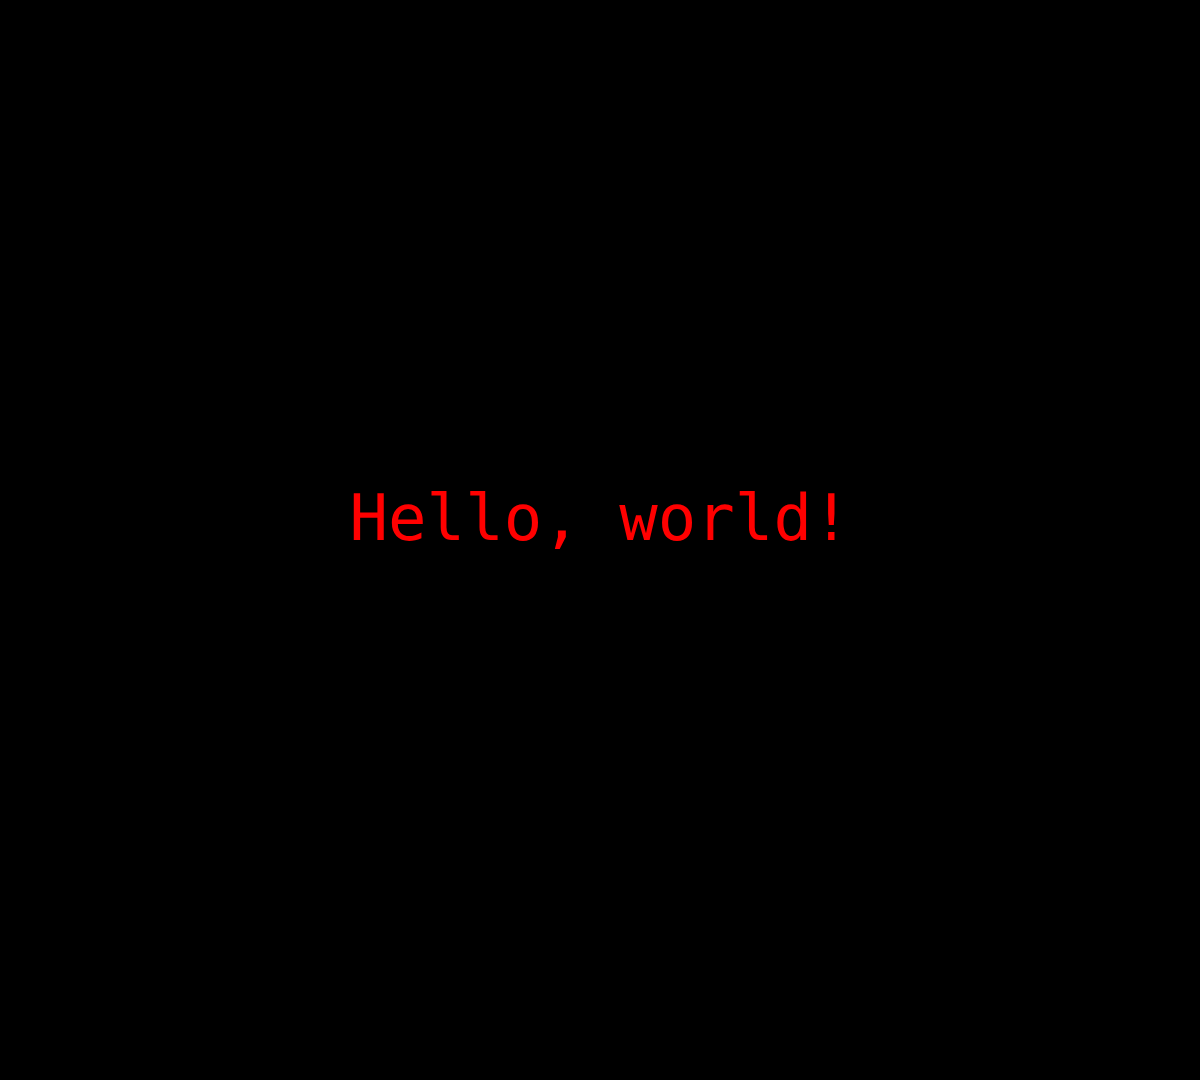
t = 0.00 s
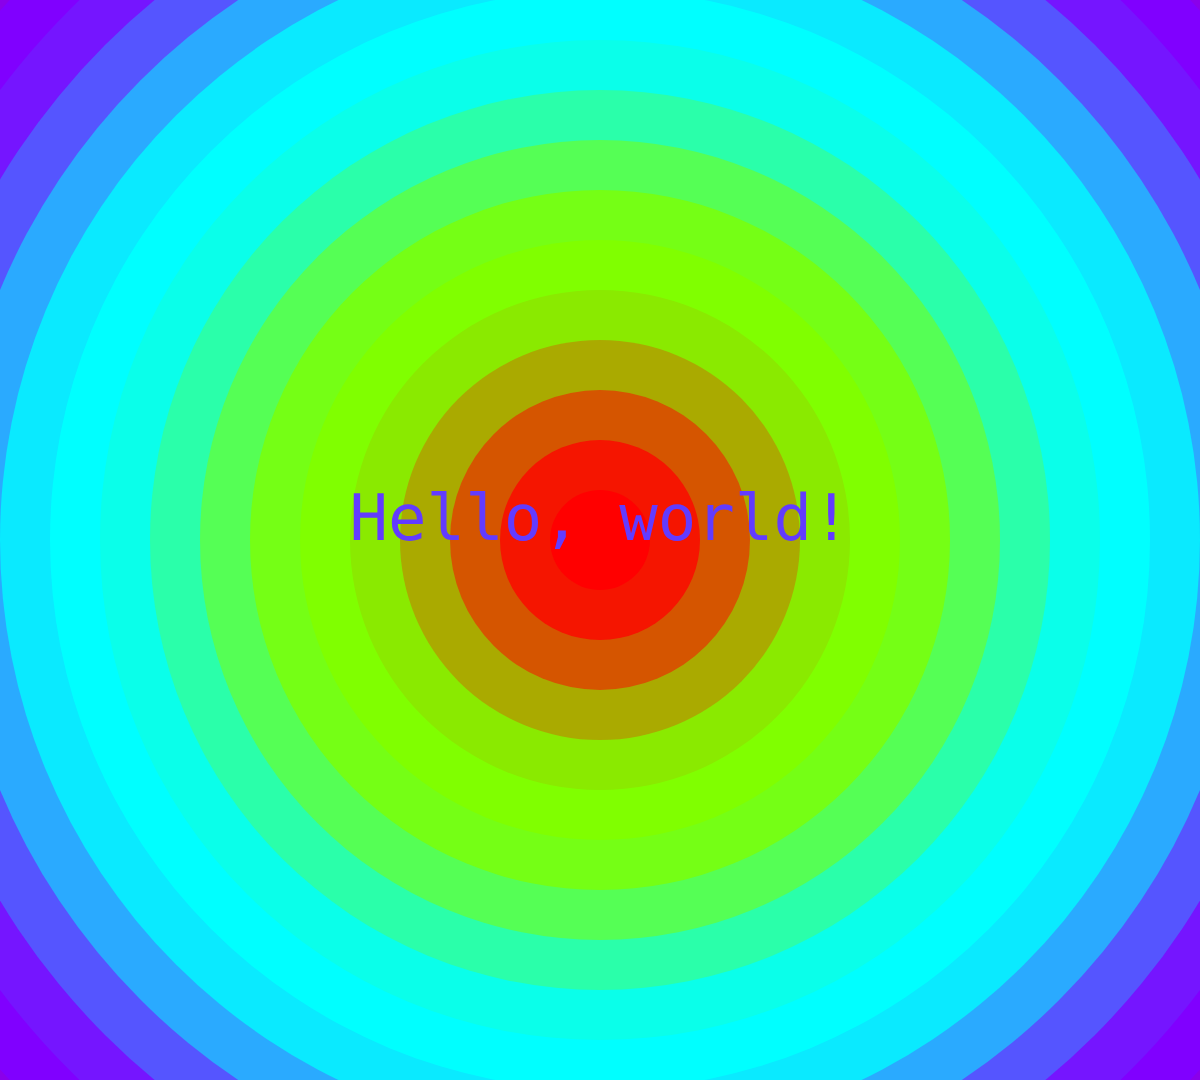
t = 2.00 s
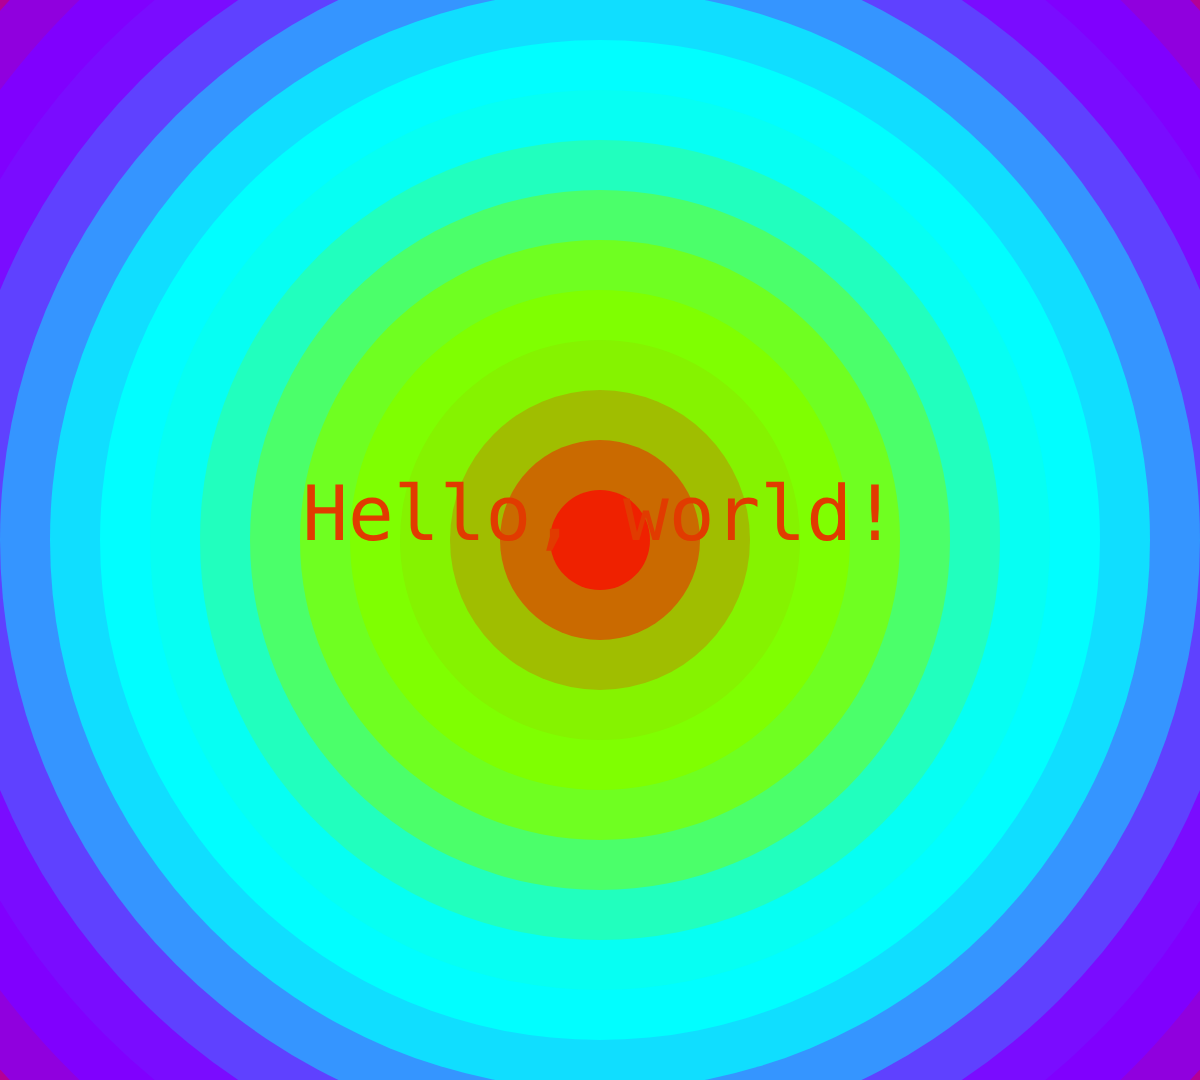
t = 2.13 s
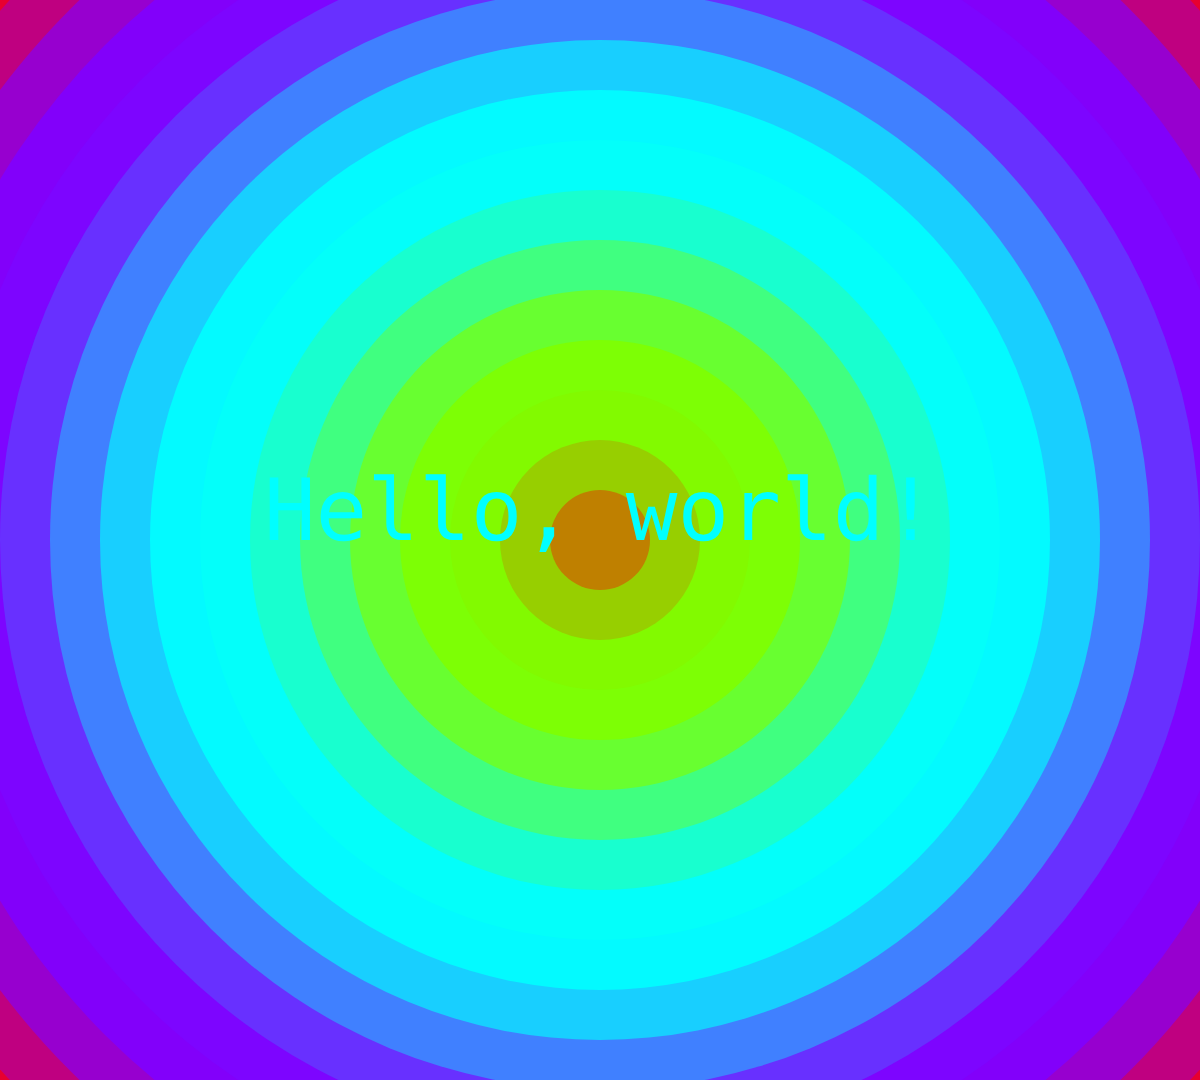
t = 2.25 s
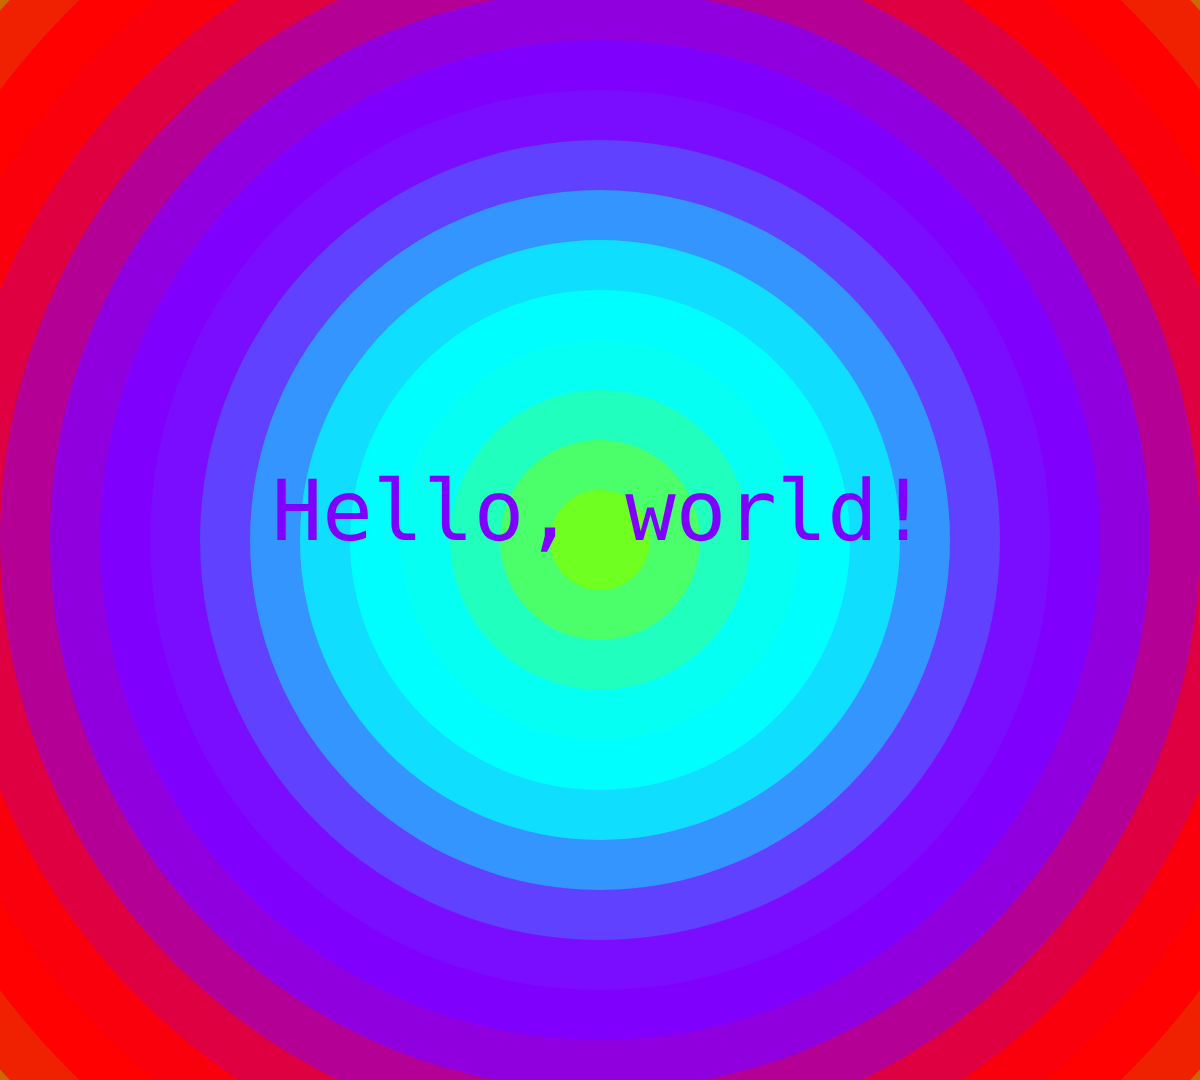
t = 2.63 s
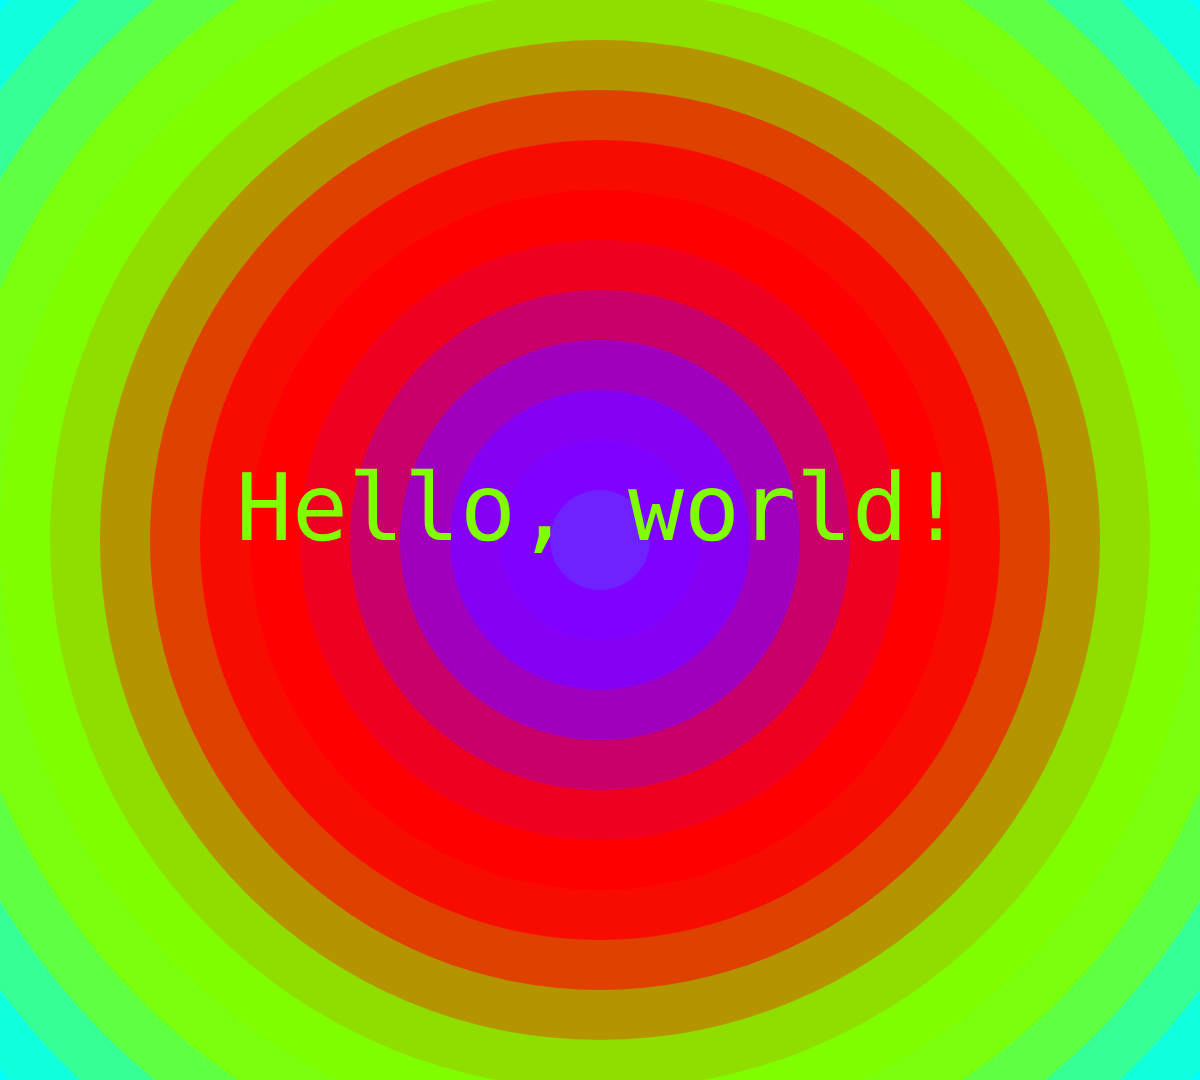
t = 3.38 s

The animated SVG that drew these frames (rendered in a browser with its animation timeline set to each time). Animation: 2 CSS @keyframes rules; one cycle of 4.00 s, repeats indefinitely.

<?xml version="1.0" encoding="UTF-8" standalone="no"?>

<svg
   xmlns:dc="http://purl.org/dc/elements/1.1/"
   xmlns:cc="http://creativecommons.org/ns#"
   xmlns:rdf="http://www.w3.org/1999/02/22-rdf-syntax-ns#"
   xmlns:svg="http://www.w3.org/2000/svg"
   xmlns="http://www.w3.org/2000/svg"
   version="1.1"
   width="1920"
   height="1080">

   <circle id="circ01" cx="50%" cy="50%" r="1000" />
   <circle id="circ02" cx="50%" cy="50%" r="950" />
   <circle id="circ03" cx="50%" cy="50%" r="900" />
   <circle id="circ04" cx="50%" cy="50%" r="850" />
   <circle id="circ05" cx="50%" cy="50%" r="800" />
   <circle id="circ06" cx="50%" cy="50%" r="750" />
   <circle id="circ07" cx="50%" cy="50%" r="700" />
   <circle id="circ08" cx="50%" cy="50%" r="650" />
   <circle id="circ09" cx="50%" cy="50%" r="600" />
   <circle id="circ10" cx="50%" cy="50%" r="550" />
   <circle id="circ11" cx="50%" cy="50%" r="500" />
   <circle id="circ12" cx="50%" cy="50%" r="450" />
   <circle id="circ13" cx="50%" cy="50%" r="400" />
   <circle id="circ14" cx="50%" cy="50%" r="350" />
   <circle id="circ15" cx="50%" cy="50%" r="300" />
   <circle id="circ16" cx="50%" cy="50%" r="250" />
   <circle id="circ17" cx="50%" cy="50%" r="200" />
   <circle id="circ18" cx="50%" cy="50%" r="150" />
   <circle id="circ19" cx="50%" cy="50%" r="100" />
   <circle id="circ20" cx="50%" cy="50%" r="50" />
   <text id="dattext" x="50%" y="50%" text-anchor="middle">Hello, world!</text>

   <style>

    #dattext {
        fill: rgb(0,0,0);
        font-size: 72pt;
        font-family: monospace;
        /*transform-origin: 960px, 540px, 0;*/
        animation: bleepbloop 1s ease-out infinite, huehuehue 0.3s ease-in-out infinite;
    }

    circle {
        animation: huehuehue 2s ease-in-out infinite;
    }

    #circ01 {
        animation-delay: 0.1s;
    }

    #circ02 {
        animation-delay: 0.2s;
    }

    #circ03 {
        animation-delay: 0.3s;
    }

    #circ04 {
        animation-delay: 0.4s;
    }

    #circ05 {
        animation-delay: 0.5s;
    }

    #circ06 {
        animation-delay: 0.6s;
    }

    #circ07 {
        animation-delay: 0.7s;
    }

    #circ08 {
        animation-delay: 0.8s;
    }

    #circ09 {
        animation-delay: 0.9s;
    }

    #circ10 {
        animation-delay: 1.0s;
    }

    #circ11 {
        animation-delay: 1.1s;
    }

    #circ12 {
        animation-delay: 1.2s;
    }

    #circ13 {
        animation-delay: 1.3s;
    }

    #circ14 {
        animation-delay: 1.4s;
    }

    #circ15 {
        animation-delay: 1.5s;
    }

    #circ16 {
        animation-delay: 1.6s;
    }

    #circ17 {
        animation-delay: 1.7s;
    }

    #circ18 {
        animation-delay: 1.8s;
    }

    #circ19 {
        animation-delay: 1.9s;
    }

    #circ20 {
        animation-delay: 2.0s;
    }


    @keyframes huehuehue {
    
        0% {
            fill: hsl(0, 100%, 50%);
        }

        25% {
            fill: hsl(90, 100%, 50%);
        }
        
        50% {
            fill: hsl(180, 100%, 50%);
        }

        75% {
            fill: hsl(270, 100%, 50%);
        }

        100% {
            fill: hsl(360, 100%, 50%);
        }
    }

    @keyframes bleepbloop {
        
        0% {
            font-size: 48pt;
        }

        50% {
            font-size: 72pt;
        }

        100% {
            font-size: 48pt;
        }
    }

   </style>

</svg>
